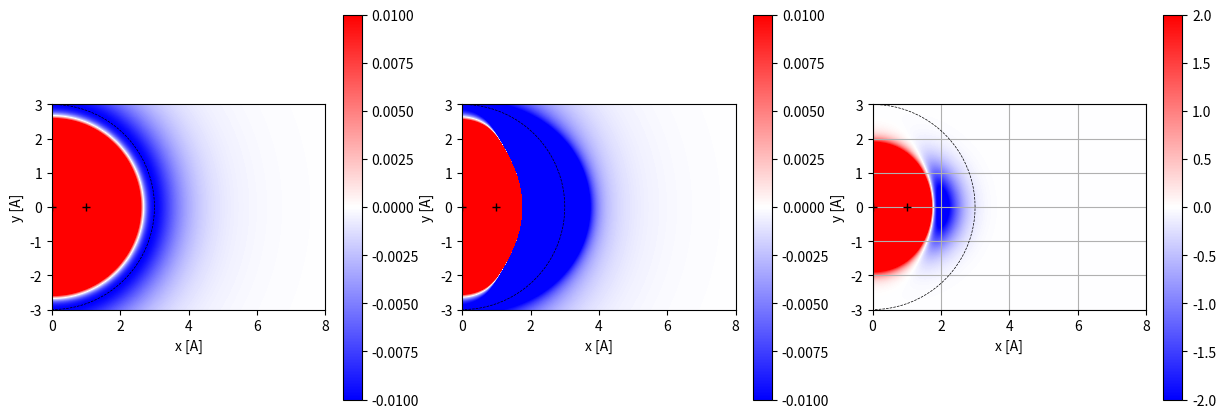

Source code (Python):
#!/usr/bin/python

import numpy as np
import matplotlib.pyplot as plt
import argparse

# ======== Functions

def getLJ( r, R0=3.0, E0=1.0 ):
    u = R0/r
    u6 = u**6
    return E0*u6*(u6-2.0)

def getMorse( r, R0=3.0, E0=1.0, k=1.6 ):
    e = np.exp( -k*(r-R0) )
    return E0*e*(e-2.0)

def getSR( r,  E0=1.0, k=1.0 ):
    u = R0/r
    return E0*np.exp(-k*r)

def getSR2( r,  E0=1.0, w=1.0 ):
    u = r/w
    return E0*np.exp(-r*r)

def makeCircle( R=3.0 ):
    angs = np.linspace(0.0,2.0*np.pi,100)
    ps = np.zeros( (len(angs),2) )
    ps[:,0] = R*np.cos(angs)
    ps[:,1] = R*np.sin(angs)
    return ps

def plot( Es, Emax, Rcirc=None, apos=None, ps_circ=None ):
    plt.imshow( Es, origin='lower', vmin=-Emax, vmax=Emax, cmap='bwr', extent=[xs[0],xs[-1],ys[0],ys[-1]] )
    plt.colorbar()
    if apos is not None:
        plt.plot( apos[:,0], apos[:,1], '+k'  )
    if Rcirc is not None:
        ps_circ = makeCircle(Rcirc)    
    if ps_circ is not None:
        plt.plot( ps_circ[:,0], ps_circ[:,1], '--', lw=0.5, c='k' )
    plt.xlim( xs[0], xs[-1] )
    plt.ylim( ys[0], ys[-1] )
    plt.xlabel("x [A]")
    plt.ylabel("y [A]")
    
def plot3( Euncorr, Ecorr, Emax1, Emax2, Rcirc=3.0 ):
    ps_circ = makeCircle(Rcirc)
    apos = np.array( [[0.0,0.0],[Le,0.0]] )
    plt.figure(figsize=(15,5))
    plt.subplot(1,3,1); plot( Euncorr , Emax1, apos=apos, ps_circ=ps_circ )
    plt.subplot(1,3,2); plot( Ecorr   , Emax1, apos=apos, ps_circ=ps_circ )
    plt.subplot(1,3,3); plot( Ecorr   , Emax2, apos=apos, ps_circ=ps_circ )

# ======== Main

# make agrparse for  Morse (short and long agrument name)

parser = argparse.ArgumentParser()
parser.add_argument( "-L", type=float, default=1.0  )
parser.add_argument( "-R", type=float, default=3.0  )
parser.add_argument( "-E", type=float, default=0.01 )
parser.add_argument( "-k", type=float, default=1.6  )
parser.add_argument( "-M", "--bMorse", action='store_true' ) # if -M is given, bMorse=True
args = parser.parse_args()

# make arrays
xs = np.linspace( 0.0,8.0,300)
ys = np.linspace(-3.0,3.0,300)
Xs,Ys = np.meshgrid(xs,ys)
Rs = np.sqrt(Xs**2 + Ys**2)

E0  = args.E
R0  = args.R
Le  = args.L

bMorse = args.bMorse
if bMorse:
    EHb = 1.0
    E_uncorr = getMorse(Rs, R0, E0)
else:
    EHb = 10.0
    E_uncorr = getLJ(Rs, R0, E0)
Rse    = np.sqrt((Xs-Le)**2 + Ys**2)
E_corr = E_uncorr + getSR2(Rse, -EHb, w=0.1 )


plot3( E_uncorr, E_corr, E0, EHb*0.2, Rcirc=R0 )


plt.grid()

plt.show()
